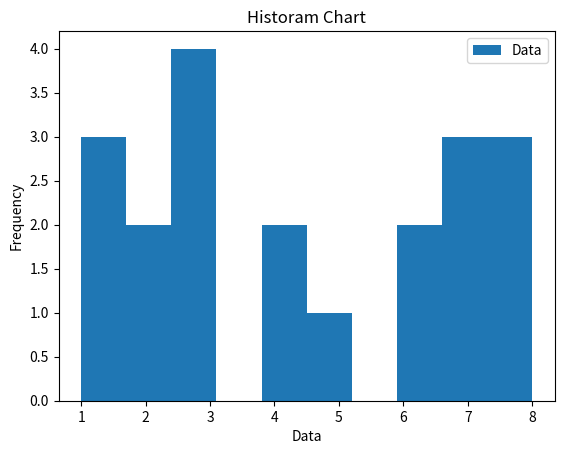

Generate this figure with matplotlib:
# -*- coding: utf-8 -*-
"""
Created on Sat Jun  1 18:21:11 2024

[redacted]
"""
import pandas as pd 
import matplotlib.pyplot as plt
#Creating data
data = [1, 1, 1, 2, 2, 3, 3, 3, 3, 4, 4, 5, 6, 6, 7, 7, 7, 8, 8, 8]
#Create the data frame
df = pd.DataFrame({'Data':data})
#Creating a Historam chart
df.plot.hist()
#Set a chart properties
plt.title('Historam Chart')
plt.xlabel('Data')
plt.ylabel('Frequency')
#Show chart
plt.show()
